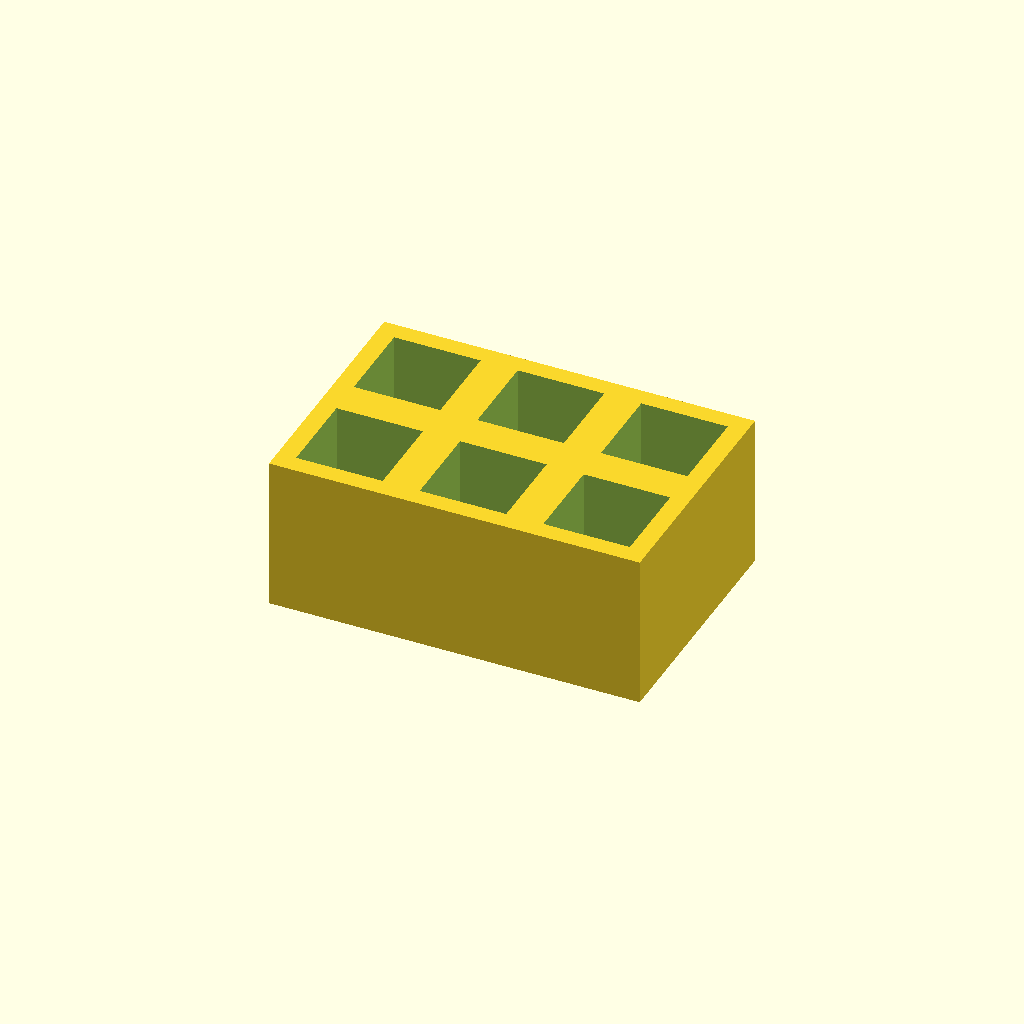
Cell 1: the model at its default parameters.
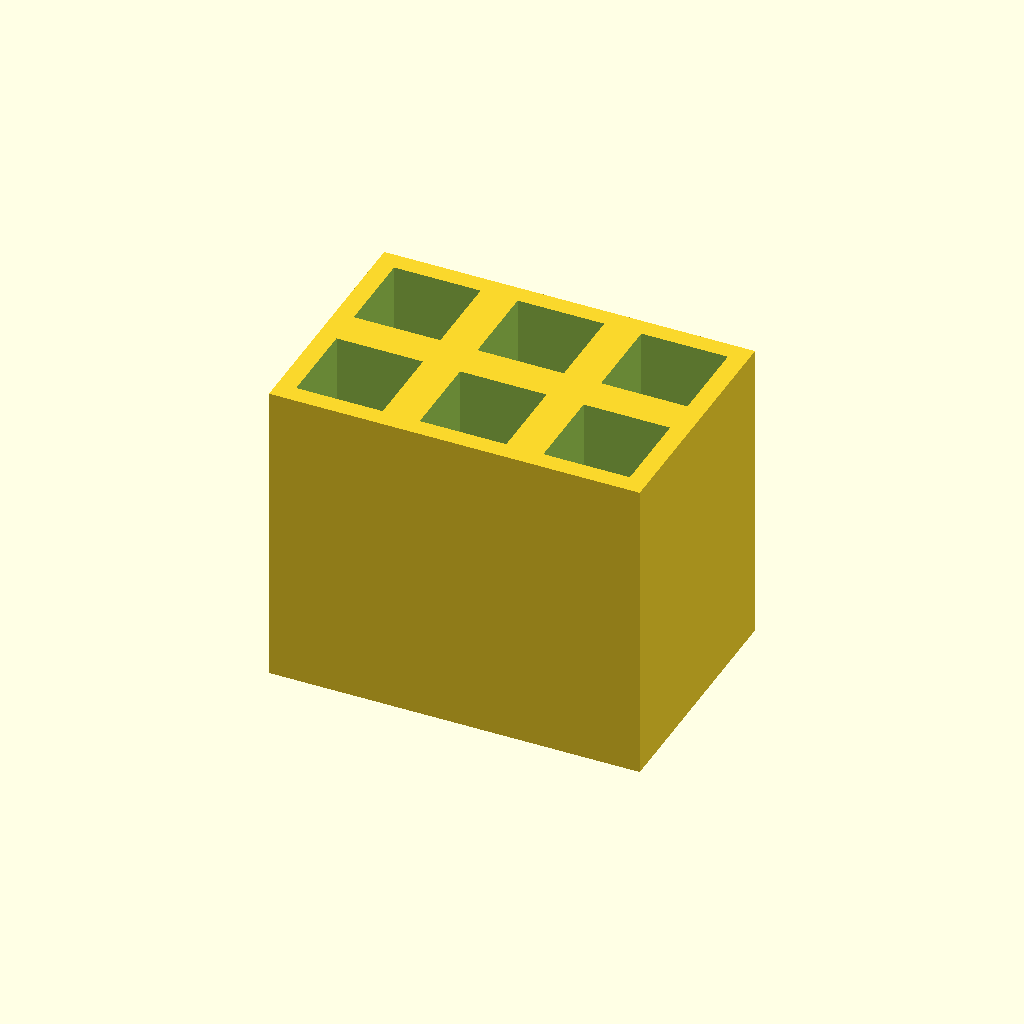
Cell 2 — thickness set to 50, the other parameters unchanged.
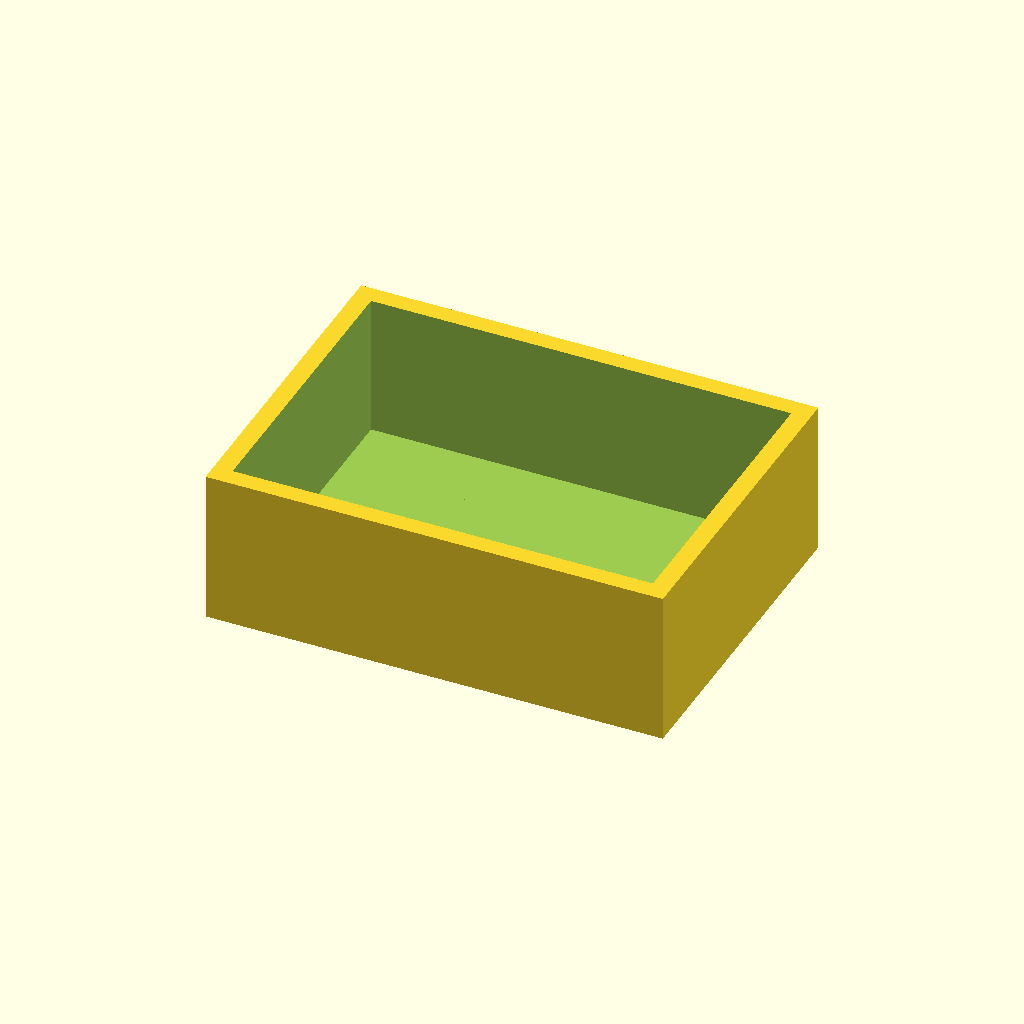
Cell 3: the same model with pocket = 28.
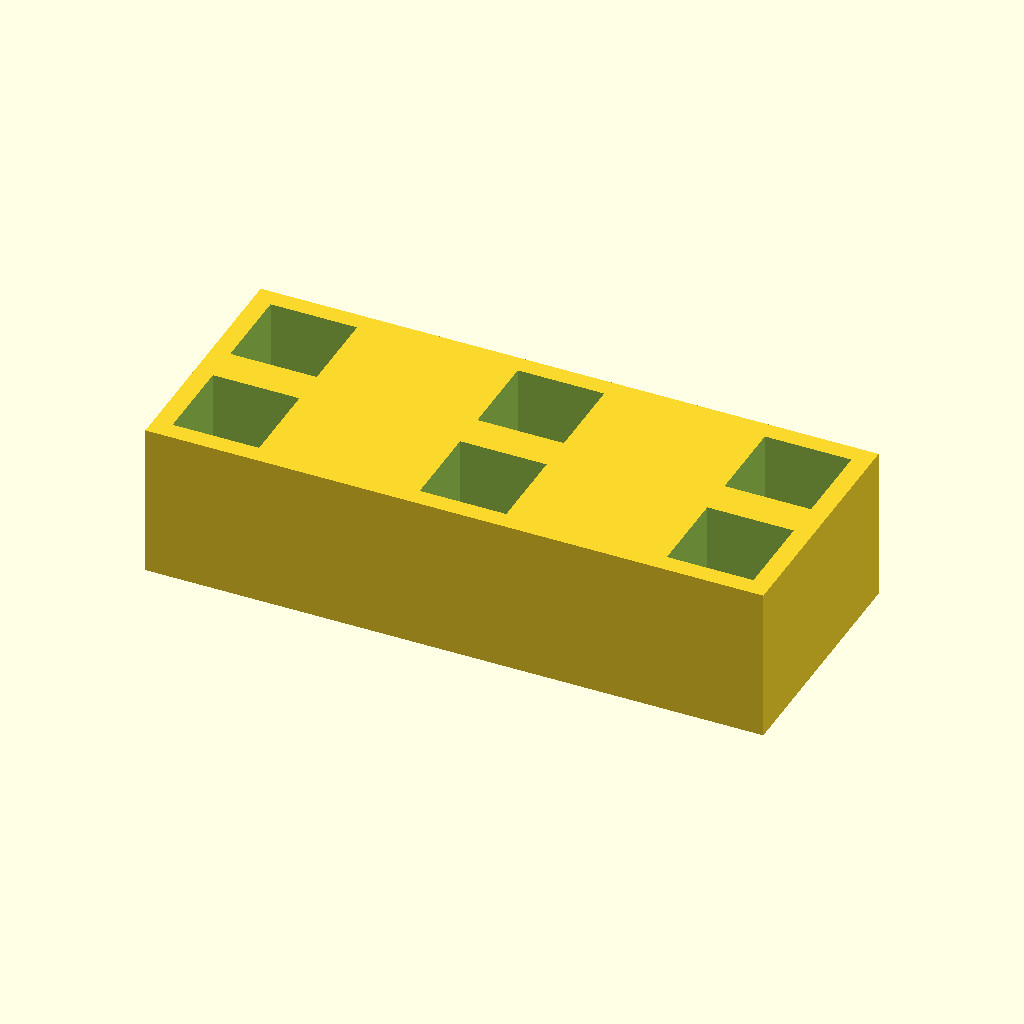
Cell 4: pitch_x = 40 (everything else at default).
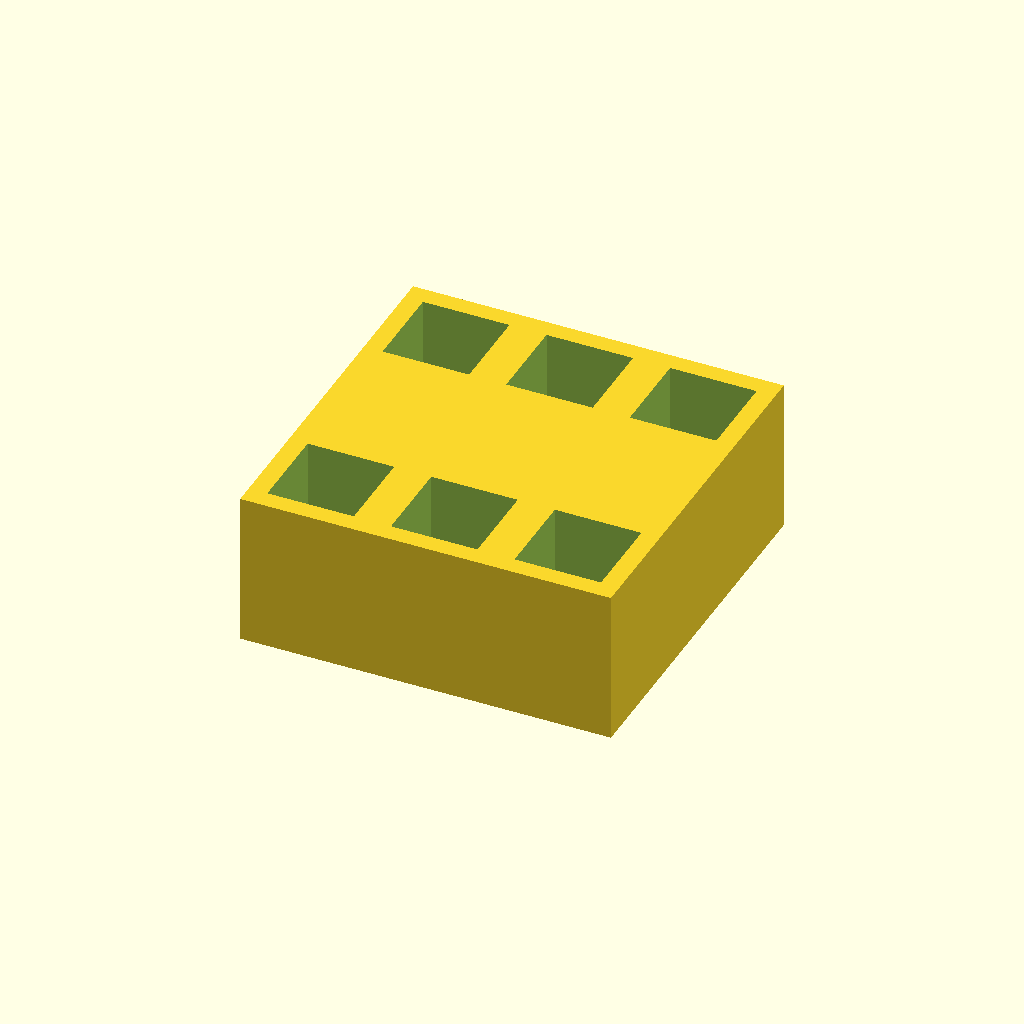
Cell 5: the same model with pitch_y = 40.
All cells are drawn from one camera (rotation 55°, 0°, 25°, orthographic, colour scheme Cornfield), so only the parameter changes between them.
OpenSCAD source file optional_data/data/place1/pocketplates/part_0197.scad:
$fn = 32;

// ----------------------------------------------------------------------
// Pocket plate 60 x 40 x 25
// 2 x 3 pockets 14 mm square, 23 mm deep
// ----------------------------------------------------------------------

// --- parameters (mm) ---
thickness = 25;  // plate thickness
floor_t = 2;     // material left under each pocket
pocket = 14;     // pocket side length
pitch_x = 20;    // pocket pitch along X
pitch_y = 20;    // pocket pitch along Y
cols = 3;        // pockets per row
rows = 2;        // rows of pockets

// --- derived feature positions (mm) ---
depth = thickness - floor_t;        // = 23   pocket depth, down to the floor
span_x = (cols - 1) * pitch_x;      // = 40   distance between outer pockets
span_y = (rows - 1) * pitch_y;      // = 20   distance between outer pocket rows
origin_x = -span_x / 2;             // = -20   X of the first pocket
origin_y = -span_y / 2;             // = -10   Y of the first pocket
plate = [span_x + pocket + 6, span_y + pocket + 6, thickness];  // = [60, 40, 25]   overall size: pockets plus 3 mm of wall on each side
feature_centers = [
  [origin_x + 0 * pitch_x, origin_y + 0 * pitch_y],
  [origin_x + 1 * pitch_x, origin_y + 0 * pitch_y],
  [origin_x + 2 * pitch_x, origin_y + 0 * pitch_y],
  [origin_x + 0 * pitch_x, origin_y + 1 * pitch_y],
  [origin_x + 1 * pitch_x, origin_y + 1 * pitch_y],
  [origin_x + 2 * pitch_x, origin_y + 1 * pitch_y]
];   // pocket centres, used verbatim by the cutter loop

// plate outline, then one pocket per centre in feature_centers
difference() {
  cube(plate, center = true);
  for (centre = feature_centers)
    translate([centre[0] - pocket / 2, centre[1] - pocket / 2, plate[2] / 2 - depth])
      cube([pocket, pocket, depth + 1]);  // centred on the declared pocket centre
}
Parameter table extracted from the source (name, type, default, range or options):
thickness: number, default 25
floor_t: number, default 2
pocket: number, default 14
pitch_x: number, default 20
pitch_y: number, default 20
cols: number, default 3
rows: number, default 2
